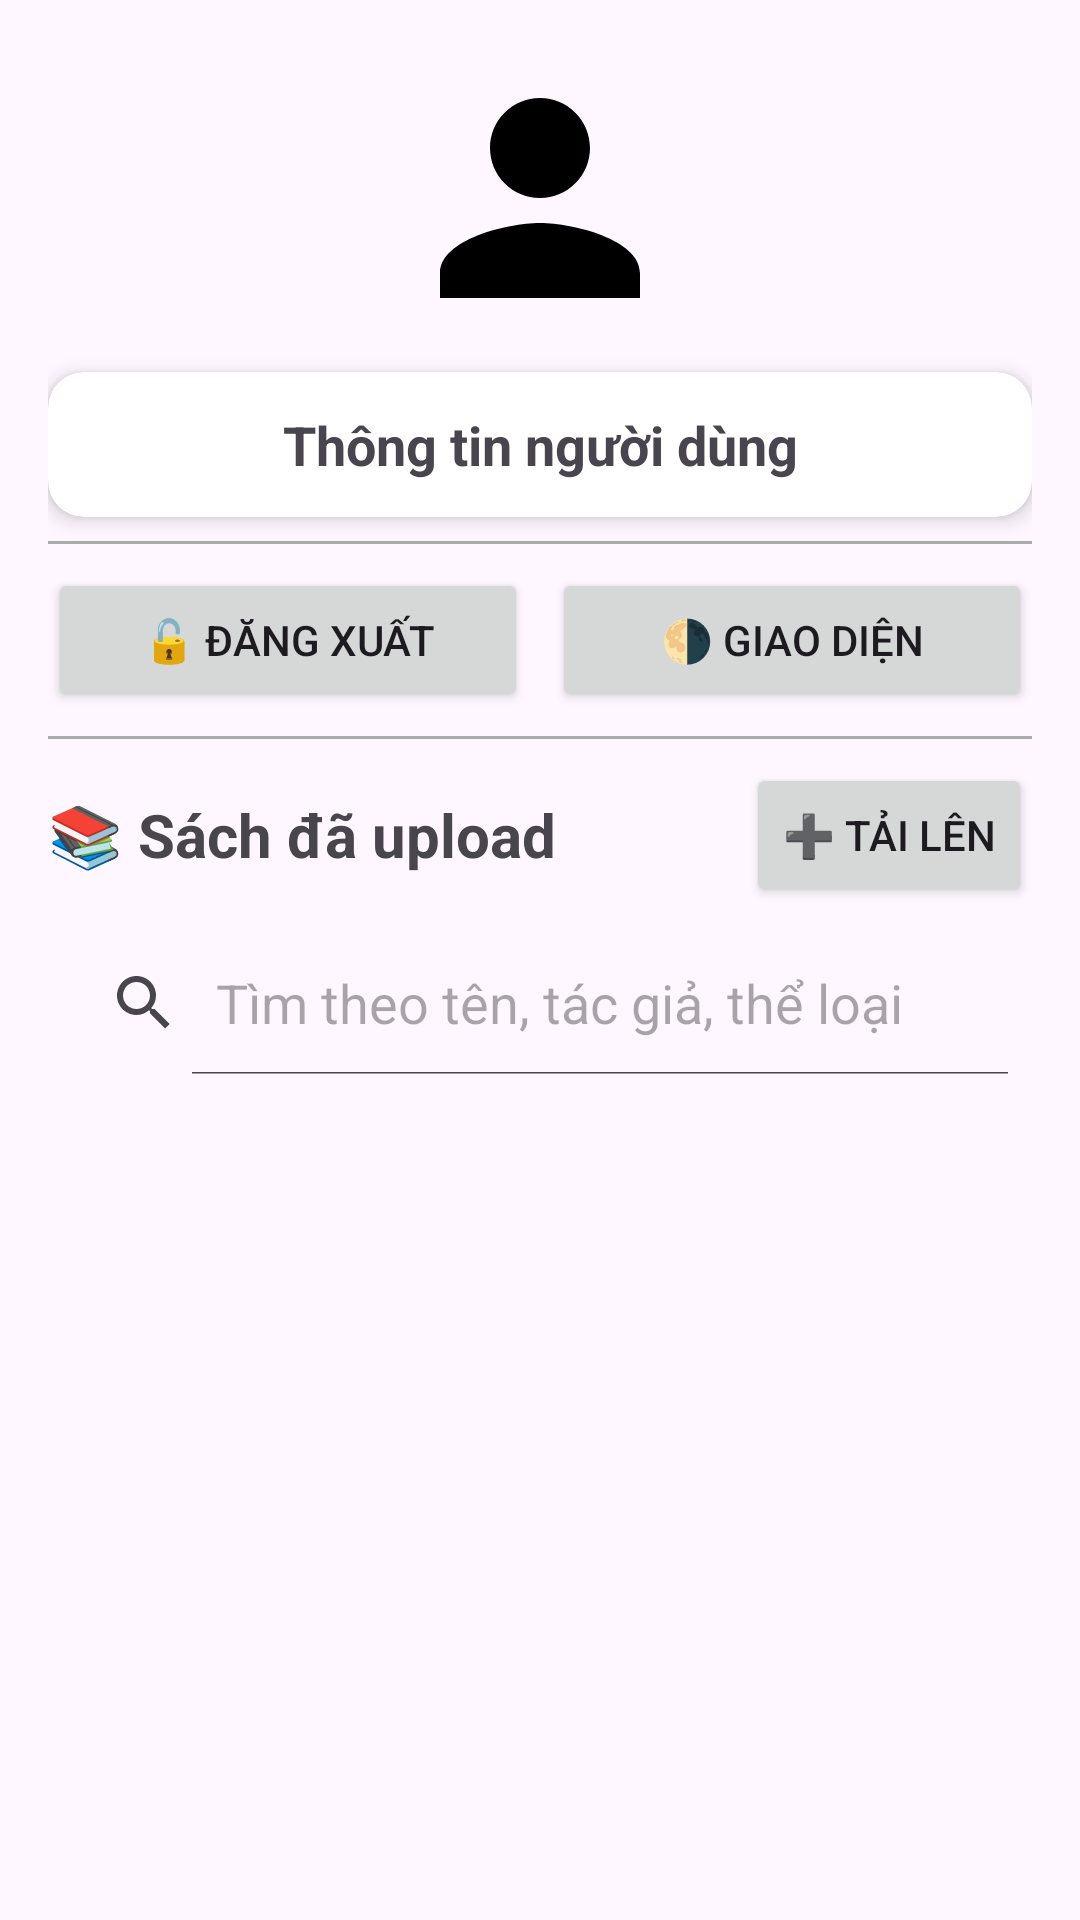

Produce the Android XML layout that renders to this screen, including the resource entries it uses.
<!-- AndroidManifest.xml: application theme Theme.BookDownloaderApp -->
<!-- res/layout/fragment_profile.xml -->
<LinearLayout xmlns:android="http://schemas.android.com/apk/res/android"
    xmlns:app="http://schemas.android.com/apk/res-auto"
    xmlns:tools="http://schemas.android.com/tools"
    android:orientation="vertical"
    android:padding="16dp"
    android:layout_width="match_parent"
    android:layout_height="match_parent">

    <ImageView
        android:id="@+id/userAvatar"
        android:layout_width="100dp"
        android:layout_height="100dp"
        android:layout_gravity="center"
        android:layout_marginBottom="8dp"
        android:scaleType="centerCrop"
        android:src="@drawable/ic_profile" />

    <androidx.cardview.widget.CardView
        android:layout_width="match_parent"
        android:layout_height="wrap_content"
        android:layout_marginBottom="8dp"
        app:cardCornerRadius="12dp"
        app:cardElevation="4dp">

        <TextView
            android:id="@+id/userInfo"
            android:layout_width="match_parent"
            android:layout_height="wrap_content"
            android:text="Thông tin người dùng"
            android:textSize="18sp"
            android:textStyle="bold"
            android:gravity="center"
            android:padding="12dp" />
    </androidx.cardview.widget.CardView>

    
    <View
        android:layout_width="match_parent"
        android:layout_height="1dp"
        android:background="@android:color/darker_gray"
        android:layout_marginBottom="8dp" />

    
    <LinearLayout
        android:layout_width="match_parent"
        android:layout_height="wrap_content"
        android:orientation="horizontal"
        android:gravity="center"
        android:layout_marginBottom="8dp">

        <Button
            android:id="@+id/logoutBtn"
            android:layout_width="0dp"
            android:layout_weight="1"
            android:layout_height="wrap_content"
            android:text="🔓 Đăng xuất"
            android:layout_marginEnd="8dp" />

        <Button
            android:id="@+id/changeThemeBtn"
            android:layout_width="0dp"
            android:layout_weight="1"
            android:layout_height="wrap_content"
            android:text="🌗 Giao diện" />
    </LinearLayout>

    
    <View
        android:layout_width="match_parent"
        android:layout_height="1dp"
        android:background="@android:color/darker_gray"
        android:layout_marginBottom="8dp" />

    
    <LinearLayout
        android:layout_width="match_parent"
        android:layout_height="wrap_content"
        android:orientation="horizontal"
        android:gravity="center_vertical"
        android:layout_marginBottom="8dp">

        <TextView
            android:id="@+id/uploadedBooksLabel"
            android:layout_width="0dp"
            android:layout_weight="1"
            android:layout_height="wrap_content"
            android:text="📚 Sách đã upload"
            android:textSize="20sp"
            android:textStyle="bold" />

        <Button
            android:id="@+id/uploadBookBtn"
            android:layout_width="wrap_content"
            android:layout_height="wrap_content"
            android:text="➕ Tải lên" />
    </LinearLayout>

    <SearchView
        android:id="@+id/bookSearchView"
        android:layout_width="match_parent"
        android:layout_height="wrap_content"
        android:queryHint="Tìm theo tên, tác giả, thể loại"
        android:iconifiedByDefault="false"
        android:layout_marginBottom="8dp" />

    <androidx.recyclerview.widget.RecyclerView
        android:id="@+id/uploadedBooksRecyclerView"
        android:layout_width="match_parent"
        android:layout_height="0dp"
        android:layout_weight="1"
        android:paddingBottom="56dp"
        android:clipToPadding="false"
        tools:listitem="@layout/item_book_compact"
        android:scrollbars="vertical" />
</LinearLayout>
<!-- res/layout/item_book_compact.xml (included above) -->
<?xml version="1.0" encoding="utf-8"?>
<androidx.cardview.widget.CardView xmlns:android="http://schemas.android.com/apk/res/android"
    xmlns:app="http://schemas.android.com/apk/res-auto"
    android:layout_width="match_parent"
    android:layout_height="wrap_content"
    android:layout_margin="8dp"
    app:cardElevation="2dp"
    app:cardCornerRadius="8dp">

    <LinearLayout
        android:layout_width="match_parent"
        android:layout_height="wrap_content"
        android:orientation="horizontal"
        android:padding="8dp">

        <ImageView
            android:id="@+id/bookThumbnail"
            android:layout_width="64dp"
            android:layout_height="96dp"
            android:scaleType="centerCrop"
            android:src="@drawable/ic_books" />

        <LinearLayout
            android:layout_width="0dp"
            android:layout_height="match_parent"
            android:layout_weight="1"
            android:orientation="vertical"
            android:paddingStart="8dp">

            <TextView
                android:id="@+id/bookTitle"
                android:layout_width="wrap_content"
                android:layout_height="wrap_content"
                android:text="Tên sách"
                android:textStyle="bold"
                android:textSize="16sp" />

            <TextView
                android:id="@+id/bookAuthor"
                android:layout_width="wrap_content"
                android:layout_height="wrap_content"
                android:text="Tác giả" />

            <TextView
                android:id="@+id/bookSize"
                android:layout_width="wrap_content"
                android:layout_height="wrap_content"
                android:text="Kích thước" />

            <TextView
                android:id="@+id/bookUploader"
                android:layout_width="wrap_content"
                android:layout_height="wrap_content"
                android:text="Người upload" />
        </LinearLayout>
    </LinearLayout>
</androidx.cardview.widget.CardView>
<!-- resources referenced by this layout -->
<resources>
  <!-- drawable ic_books (drawable) -->
  <vector xmlns:android="http://schemas.android.com/apk/res/android"
      android:width="24dp"
      android:height="24dp"
      android:viewportWidth="24"
      android:viewportHeight="24">
      <path
          android:fillColor="#FF000000"
          android:pathData="M18 2H6c-1.1 0-2 .9-2 2v16c0 1.1.9 2 2 2h12c1.1 0 2-.9 2-2V4c0-1.1-.9-2-2-2zm0 18H6V4h12v16zM8 6h8v2H8V6z" />
  </vector>
  <!-- drawable ic_profile (drawable) -->
  <vector xmlns:android="http://schemas.android.com/apk/res/android"
      android:width="24dp"
      android:height="24dp"
      android:viewportWidth="24"
      android:viewportHeight="24">
      <path
          android:fillColor="#FF000000"
          android:pathData="M12 12c2.21 0 4-1.79 4-4s-1.79-4-4-4-4 1.79-4 4 1.79 4 4 4zm0 2c-2.67 0-8 1.34-8 4v2h16v-2c0-2.66-5.33-4-8-4z" />
  </vector>
  <style name="Theme.BookDownloaderApp" parent="Base.Theme.BookDownloaderApp" />
  <style name="Base.Theme.BookDownloaderApp" parent="Theme.Material3.DayNight.NoActionBar">
          
          
      </style>
</resources>
